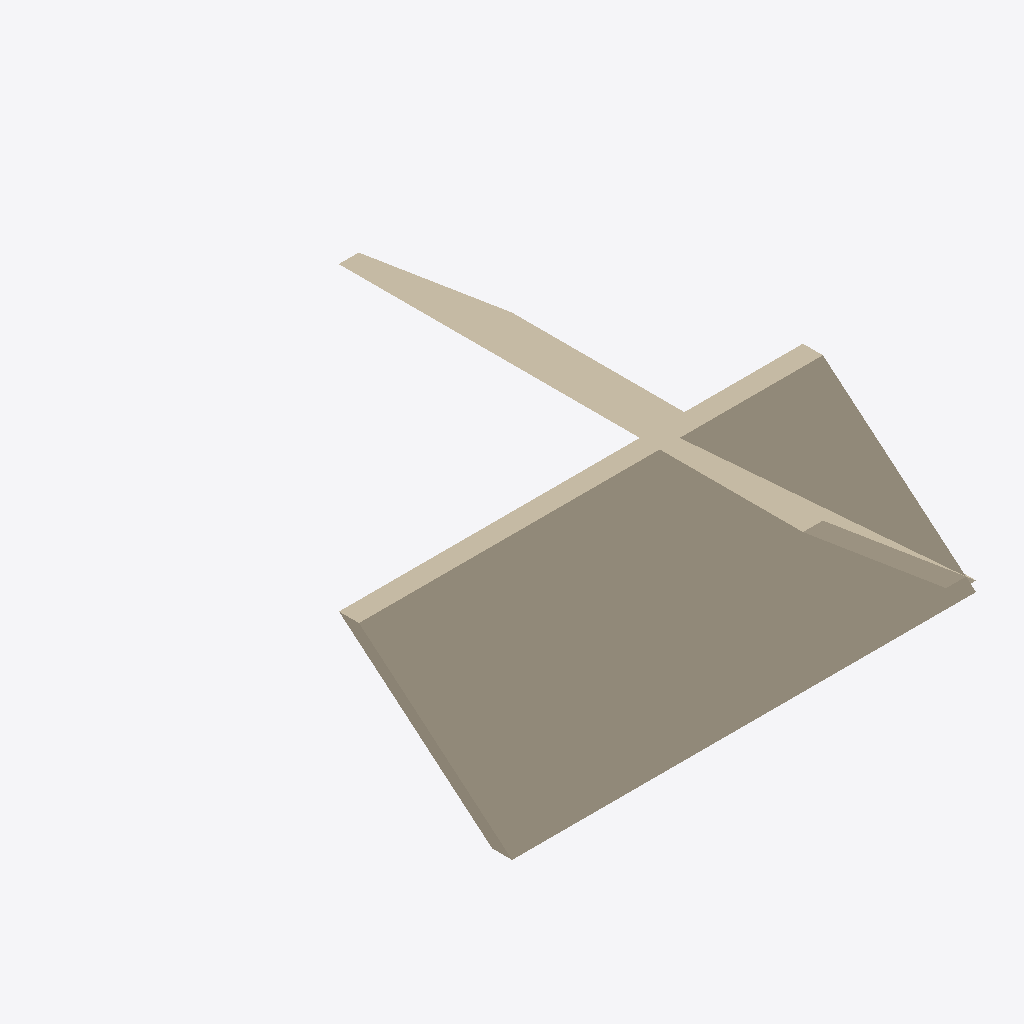
Isometric view of an IFC building model (IFC-SPF (STEP), schema IFC2X3, length unit millimetre), seen from the south-west, elements coloured by IFC class: 2 walls (beige).
Extent 11.1 m × 11.1 m × 3.0 m (x, y, z). Storeys (1): Ground Floor at 0.00 m. Elements (2): 2 IfcWall.

HEADER;
FILE_DESCRIPTION(('ViewDefinition [CoordinationView_V2.0]','Option [Drawing Scale: 100.000000]','Option [Global Unique Identifiers (GUID): Keep existing]','Option [Elements to export: Visible elements (on all stories)]','Option [Partial Structure Display: Entire Model]','Option [IFC Domain: All]','Option [Structural Function: All Elements]','Option [Bounding Box: Off]','[26 more]'),'2;1');
FILE_NAME('D:\\IFC\\src\\assets\\ifc\\export walls joints leaning.ifc','2018-04-17T23:41:22',('Architect'),('Building Designer Office'),'The EXPRESS Data Manager Version 5.02.0100.09 : ','IFC file generated by GRAPHISOFT ARCHICAD-64 21.','The authorising person');
FILE_SCHEMA(('IFC2X3'));
ENDSEC;
DATA;
#45=IFCPROJECT('344O7vICcwH8qAEnwJDjSU',#12,'Project',$,$,$,$,(#42),#29);
#62=IFCSITE('20FpTZCqJy2vhVJYtjuIce',#12,'Site',$,$,#59,$,$,.ELEMENT.,(47,33,34,948800),(19,3,17,204400),0.0,$,$);
#83=IFCBUILDING('00tMo7QcxqWdIGvc4sMN2A',#12,'Building',$,$,#81,$,$,.ELEMENT.,$,$,$);
#98=IFCBUILDINGSTOREY('1oZ0wPs_PE8ANCPg3bIs4j',#12,'Ground Floor',$,$,#96,$,$,.ELEMENT.,0.0);
#163=IFCWALL('36Krl6w5L8HPyckUXMMH22',#12,'SW - 001',$,$,#111,#157,'C6535BC6-E855-4845-9F26-B9E856591082');
#291=IFCWALL('2_$T2qns97XA1SF3nyY8N5',#12,'SW - 002',$,$,#253,#287,'BEFDD0B4-C762-4784-A05C-3C3C7C8885C5');
ENDSEC;
